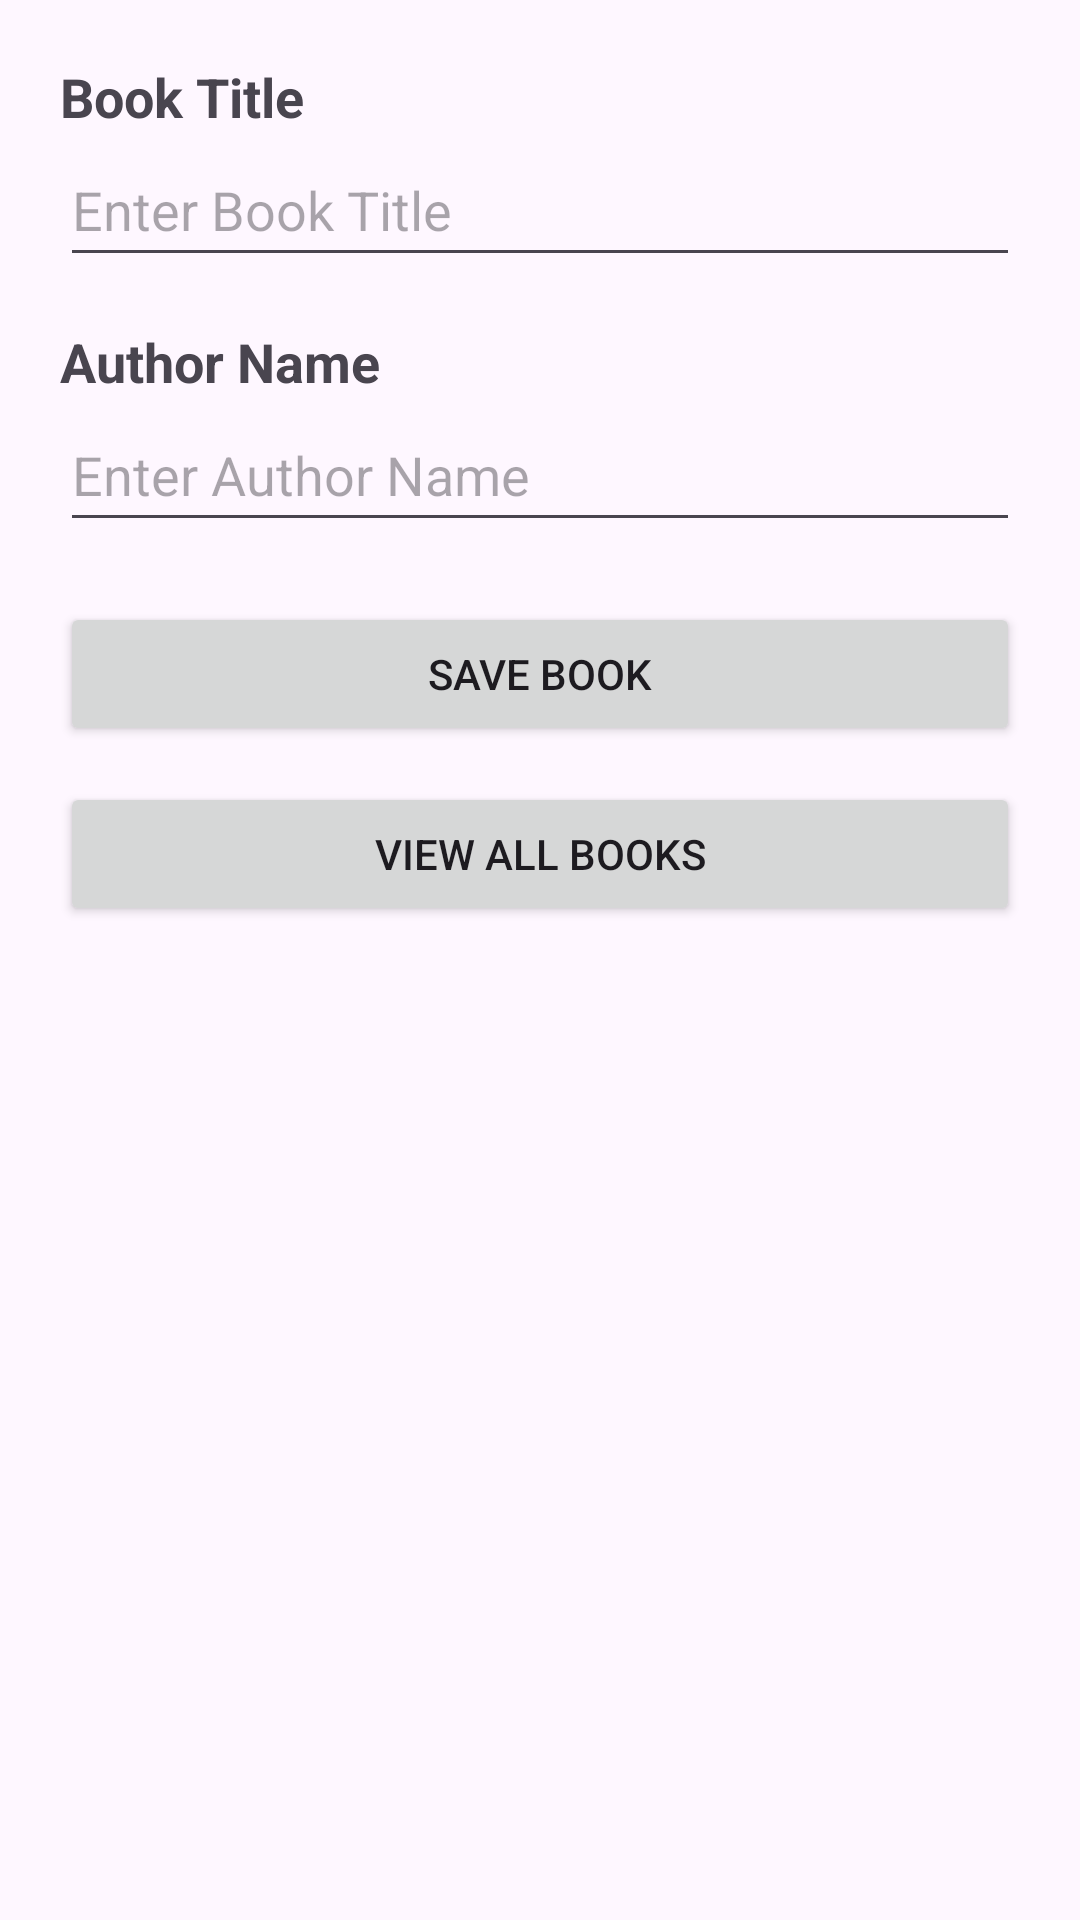

Layout XML and referenced resources for this Android screen:
<!-- AndroidManifest.xml: application theme Theme.BookCollectionManager_2024EB01247 -->
<!-- res/layout/activity_main.xml -->
<?xml version="1.0" encoding="utf-8"?>
<LinearLayout xmlns:android="http://schemas.android.com/apk/res/android"
    android:layout_width="match_parent"
    android:layout_height="match_parent"
    android:orientation="vertical"
    android:padding="20dp">

    <TextView
        android:layout_width="wrap_content"
        android:layout_height="wrap_content"
        android:text="Book Title"
        android:textStyle="bold"
        android:textSize="18sp" />

    <EditText
        android:id="@+id/etTitle"
        android:layout_width="match_parent"
        android:layout_height="wrap_content"
        android:minHeight="48dp"
        android:hint="Enter Book Title"
        android:inputType="text"
        android:layout_marginBottom="16dp" />

    <TextView
        android:layout_width="wrap_content"
        android:layout_height="wrap_content"
        android:text="Author Name"
        android:textStyle="bold"
        android:textSize="18sp" />

    <EditText
        android:id="@+id/etAuthor"
        android:layout_width="match_parent"
        android:layout_height="wrap_content"
        android:minHeight="48dp"
        android:hint="Enter Author Name"
        android:inputType="textPersonName"
        android:layout_marginBottom="20dp" />

    <Button
        android:id="@+id/btnSave"
        android:layout_width="match_parent"
        android:layout_height="wrap_content"
        android:text="Save Book" />

    <Button
        android:id="@+id/btnViewBooks"
        android:layout_width="match_parent"
        android:layout_height="wrap_content"
        android:text="View All Books"
        android:layout_marginTop="12dp" />

</LinearLayout>
<!-- resources referenced by this layout -->
<resources>
  <style name="Theme.BookCollectionManager_2024EB01247" parent="Base.Theme.BookCollectionManager_2024EB01247" />
  <style name="Base.Theme.BookCollectionManager_2024EB01247" parent="Theme.Material3.DayNight.NoActionBar">
          
          
      </style>
</resources>
